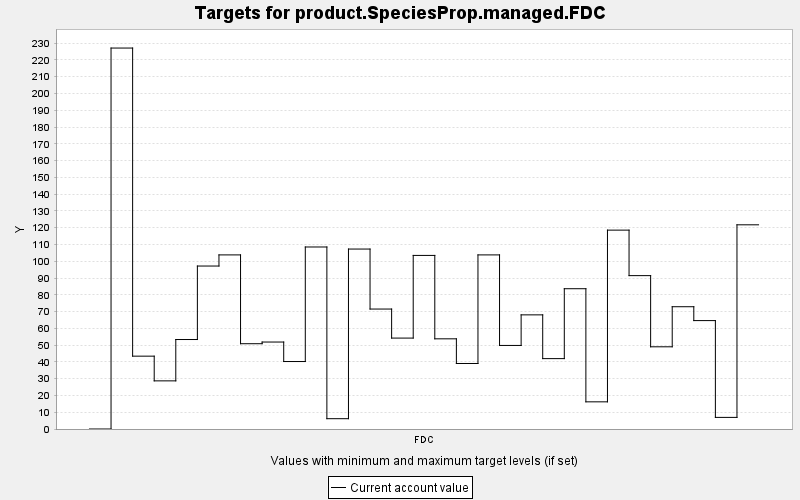

Data behind this chart, as committed beside it:
TARGET, PERIOD, YEAR, PERIODWIDTH, MINIMUM, MAXIMUM, MINWEIGHT, MAXWEIGHT, CURRENT, SUMMARY
product.SpeciesProp.managed.FDC, 0, 0, 10.0, 0.0, 10000, 1.0, 1.0, 0.0, 0.0
product.SpeciesProp.managed.FDC, 1, 10, 10.0, 0.0, 10000, 1.0, 1.0, 227.1, 0.0
product.SpeciesProp.managed.FDC, 2, 20, 10.0, 0.0, 10000, 1.0, 1.0, 43.42, 0.0
product.SpeciesProp.managed.FDC, 3, 30, 10.0, 0.0, 10000, 1.0, 1.0, 28.7, 0.0
product.SpeciesProp.managed.FDC, 4, 40, 10.0, 0.0, 10000, 1.0, 1.0, 53.34, 0.0
product.SpeciesProp.managed.FDC, 5, 50, 10.0, 0.0, 10000, 1.0, 1.0, 97.15, 0.0
product.SpeciesProp.managed.FDC, 6, 60, 10.0, 0.0, 10000, 1.0, 1.0, 103.8, 0.0
product.SpeciesProp.managed.FDC, 7, 70, 10.0, 0.0, 10000, 1.0, 1.0, 50.84, 0.0
product.SpeciesProp.managed.FDC, 8, 80, 10.0, 0.0, 10000, 1.0, 1.0, 51.84, 0.0
product.SpeciesProp.managed.FDC, 9, 90, 10.0, 0.0, 10000, 1.0, 1.0, 40.22, 0.0
product.SpeciesProp.managed.FDC, 10, 100, 10.0, 0.0, 10000, 1.0, 1.0, 108.5, 0.0
product.SpeciesProp.managed.FDC, 11, 110, 10.0, 0.0, 10000, 1.0, 1.0, 6.147, 0.0
product.SpeciesProp.managed.FDC, 12, 120, 10.0, 0.0, 10000, 1.0, 1.0, 107.3, 0.0
product.SpeciesProp.managed.FDC, 13, 130, 10.0, 0.0, 10000, 1.0, 1.0, 71.51, 0.0
product.SpeciesProp.managed.FDC, 14, 140, 10.0, 0.0, 10000, 1.0, 1.0, 54.2, 0.0
product.SpeciesProp.managed.FDC, 15, 150, 10.0, 0.0, 10000, 1.0, 1.0, 103.5, 0.0
product.SpeciesProp.managed.FDC, 16, 160, 10.0, 0.0, 10000, 1.0, 1.0, 53.76, 0.0
product.SpeciesProp.managed.FDC, 17, 170, 10.0, 0.0, 10000, 1.0, 1.0, 39.06, 0.0
product.SpeciesProp.managed.FDC, 18, 180, 10.0, 0.0, 10000, 1.0, 1.0, 103.8, 0.0
product.SpeciesProp.managed.FDC, 19, 190, 10.0, 0.0, 10000, 1.0, 1.0, 49.81, 0.0
product.SpeciesProp.managed.FDC, 20, 200, 10.0, 0.0, 10000, 1.0, 1.0, 68.04, 0.0
product.SpeciesProp.managed.FDC, 21, 210, 10.0, 0.0, 10000, 1.0, 1.0, 41.96, 0.0
product.SpeciesProp.managed.FDC, 22, 220, 10.0, 0.0, 10000, 1.0, 1.0, 83.63, 0.0
product.SpeciesProp.managed.FDC, 23, 230, 10.0, 0.0, 10000, 1.0, 1.0, 16.19, 0.0
product.SpeciesProp.managed.FDC, 24, 240, 10.0, 0.0, 10000, 1.0, 1.0, 118.6, 0.0
product.SpeciesProp.managed.FDC, 25, 250, 10.0, 0.0, 10000, 1.0, 1.0, 91.43, 0.0
product.SpeciesProp.managed.FDC, 26, 260, 10.0, 0.0, 10000, 1.0, 1.0, 49, 0.0
product.SpeciesProp.managed.FDC, 27, 270, 10.0, 0.0, 10000, 1.0, 1.0, 72.89, 0.0
product.SpeciesProp.managed.FDC, 28, 280, 10.0, 0.0, 10000, 1.0, 1.0, 64.62, 0.0
product.SpeciesProp.managed.FDC, 29, 290, 10.0, 0.0, 10000, 1.0, 1.0, 6.921, 0.0
product.SpeciesProp.managed.FDC, 30, 300, 10.0, 0.0, 10000, 1.0, 1.0, 121.7, 0.0
